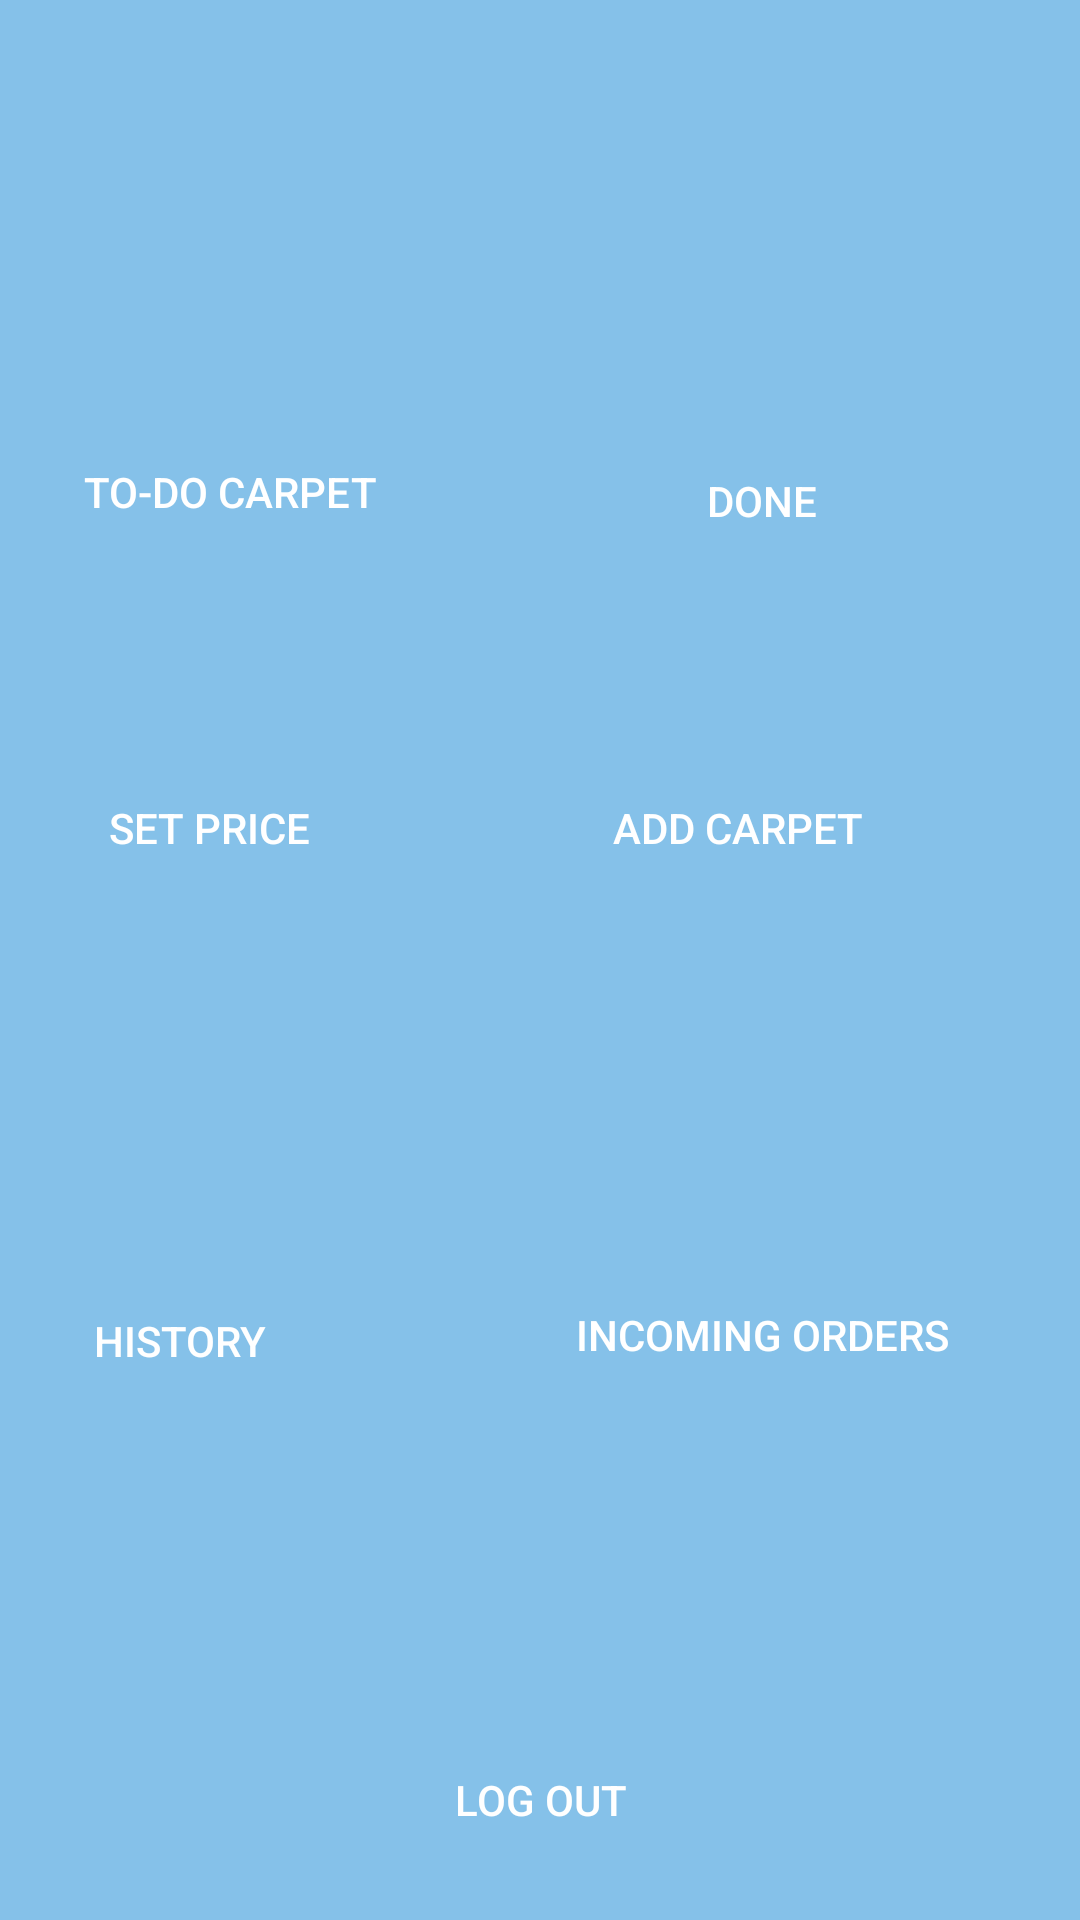

Layout XML and referenced resources for this Android screen:
<!-- AndroidManifest.xml: application theme Theme.AppCompat -->
<!-- res/layout/activity_home_page.xml -->
<?xml version="1.0" encoding="utf-8"?>
<androidx.constraintlayout.widget.ConstraintLayout xmlns:android="http://schemas.android.com/apk/res/android"
    xmlns:app="http://schemas.android.com/apk/res-auto"
    xmlns:tools="http://schemas.android.com/tools"
    android:layout_width="match_parent"
    android:layout_height="match_parent"
    tools:context=".HomePage"
    android:background="@color/background_purple">

    <Button
        android:id="@+id/add_carpet_button"
        android:layout_width="wrap_content"
        android:layout_height="wrap_content"
        android:layout_marginEnd="60dp"
        android:layout_marginBottom="340dp"
        android:text="Add carpet"
        app:layout_constraintBottom_toBottomOf="parent"
        app:layout_constraintEnd_toEndOf="parent"
        tools:ignore="MissingConstraints"
        android:background="@drawable/round_corner_button"
        android:padding="12dp"
        />

    <Button
        android:id="@+id/to_do_carpet"
        android:layout_width="wrap_content"
        android:layout_height="wrap_content"
        android:layout_marginStart="16dp"
        android:layout_marginTop="140dp"
        android:text="To-Do carpet"
        app:layout_constraintStart_toStartOf="parent"
        app:layout_constraintTop_toTopOf="parent"
        android:background="@drawable/round_corner_button"
        android:padding="12dp"
        />

    <Button
        android:id="@+id/delivery_button"
        android:layout_width="wrap_content"
        android:layout_height="wrap_content"
        android:layout_marginTop="143dp"
        android:layout_marginEnd="62dp"
        android:text="Done"
        app:layout_constraintEnd_toEndOf="parent"
        app:layout_constraintTop_toTopOf="parent"
        android:background="@drawable/round_corner_button"
        android:padding="12dp"
        />

    <Button
        android:id="@+id/set_price"
        android:layout_width="wrap_content"
        android:layout_height="wrap_content"
        android:layout_marginStart="24dp"
        android:layout_marginBottom="340dp"
        android:text="Set price"
        app:layout_constraintBottom_toBottomOf="parent"
        app:layout_constraintStart_toStartOf="parent"
        android:background="@drawable/round_corner_button"
        android:padding="12dp"
        />

    <Button
        android:id="@+id/log_out"
        android:layout_width="wrap_content"
        android:layout_height="wrap_content"
        android:layout_marginBottom="16dp"
        android:text="Log out"
        app:layout_constraintBottom_toBottomOf="parent"
        app:layout_constraintEnd_toEndOf="parent"
        app:layout_constraintStart_toStartOf="parent"
        android:background="@drawable/round_corner_button"
        android:padding="12dp"
        android:drawableLeft="@drawable/logout"
        />

    <Button
        android:id="@+id/history"
        android:layout_width="wrap_content"
        android:layout_height="wrap_content"
        android:layout_marginStart="16dp"
        android:layout_marginTop="171dp"
        android:layout_marginBottom="169dp"
        android:text="History"
        app:layout_constraintBottom_toBottomOf="parent"
        app:layout_constraintStart_toStartOf="parent"
        app:layout_constraintTop_toTopOf="@+id/set_price"
        android:background="@drawable/round_corner_button"
        android:padding="12dp"
        />

    <Button
        android:id="@+id/incoming_orders"
        android:layout_width="wrap_content"
        android:layout_height="wrap_content"
        android:layout_marginTop="169dp"
        android:layout_marginBottom="171dp"
        android:text="Incoming Orders"
        app:layout_constraintBottom_toBottomOf="parent"
        app:layout_constraintEnd_toEndOf="@+id/delivery_button"
        app:layout_constraintStart_toStartOf="@+id/delivery_button"
        app:layout_constraintTop_toTopOf="@+id/add_carpet_button"
        android:background="@drawable/round_corner_button"
        android:padding="12dp"
        />

</androidx.constraintlayout.widget.ConstraintLayout>
<!-- resources referenced by this layout -->
<resources>
  <color name="background_purple">#85C1E9</color>
</resources>
